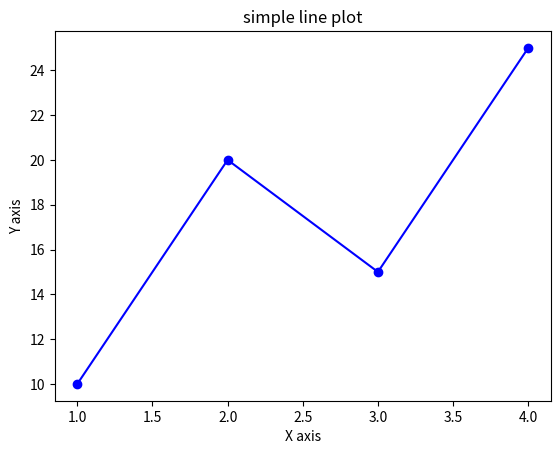

Recreate this plot in Python. (Note: this script raises an exception after producing the figure.)
import matplotlib.pyplot as plt
x=[1,2,3,4]
y=[10,20,15,25]

#create plot
plt.plot(x,y,color='blue',marker='o')
plt.title('simple line plot')
plt.xlabel('X axis')
plt.ylabel('Y axis')
plt.savefig('matplotlib/line_plot.png',dpi=300,bbox_inches='tight')
plt.show()  #it is optional if want to see then use it otherwise only save it by savefig()function





